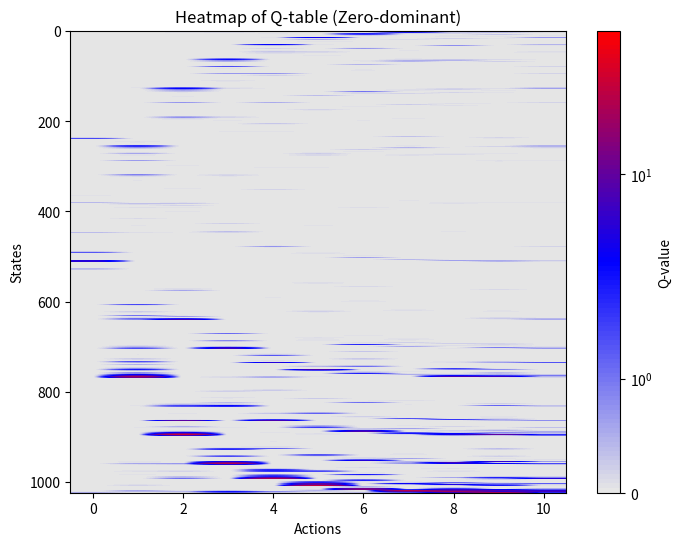

Recreate this plot in Python.
# -*- coding: utf-8 -*-
# @Time     : 2/16/2025 20:08
# [redacted]
# @FileName: Q_learning.py
# @Software  : PyCharm
# Observing PEP 8 coding style
import numpy as np
import matplotlib.pyplot as plt
import matplotlib.colors as mcolors
import random

class Agent:
    def __init__(self, N, high_peak, low_peak):
        self.N = N
        self.Q_table = np.zeros((2 ** self.N, self.N + 1))
        # each row: one of the 2^N state;
        # each column: reward to flip the N-th element; the (N+1) column is status quo
        self.reality = [0] * 2 ** self.N  # all states are initialized as zeros
        self.high_peak_index, self.low_peak_index = 2 ** self.N - 1, 0
        self.high_peak = high_peak
        self.low_peak = low_peak
        self.reality[self.high_peak_index] = high_peak
        self.reality[self.low_peak_index] = low_peak
        eligible_list = list(range(0, 2 ** self.N))
        eligible_list.remove(self.high_peak_index)
        eligible_list.remove(self.low_peak_index)
        cur_state_index = np.random.choice(eligible_list) # cannot be the peaks!!
        self.state = self.int_to_binary_list(state_index = cur_state_index)
        self.next_action = None
        self.max_step = 100000  # make sure an episode can end with peaks
        self.informed_percentage = 0  # the percentage of states that are informed
        self.performance = 0
        self.steps = 0
        self.search_trajectory = []

    def learn(self, tau=20.0, alpha=0.8, gamma=0.9):
        """
        One episode concludes with local or global peaks and update its antecedent Q(s, a).
        Larger Tau: exploration (at 30, random walk);  Smaller Tau: exploitation
        :param tau: temperature regulates how sensitive the probability of choosing a given action is to the estimated Q
        :param state: current state, int
        :param alpha: learning rate (cf. Denrell 2004)
        :param gamma: emphasis on positional value (cf. Denrell 2004); gamma = 0.9 is best in Denrell 2004
        :return:
        """
        self.search_trajectory = []
        for perform_step in range(self.max_step):
            cur_state_index = self.binary_list_to_int(self.state)
            if self.next_action:
                action = self.next_action
            else:
                q_row = self.Q_table[cur_state_index]
                exp_prob_row = np.exp(q_row / tau)
                prob_row = exp_prob_row / np.sum(exp_prob_row)
                action = np.random.choice(range(self.N + 1), p=prob_row)
            self.search_trajectory.append([cur_state_index, action])
            # print(self.state, cur_state_index, action)
            # taking an appropriate action from next state; based on current beliefs
            next_state = self.state.copy()
            if action < self.N:
                next_state[action] = 1 - self.state[action]
            next_state_index = int(''.join(map(str, next_state)), 2)
            # ===================
            # Choose a proper next action (I) softmax
            next_q_row = self.Q_table[next_state_index]
            next_exp_prob_row = np.exp(next_q_row / tau)
            next_prob_row = next_exp_prob_row / np.sum(next_exp_prob_row)
            next_action = np.random.choice(range(self.N + 1), p=next_prob_row)
            self.next_action = next_action  # need to record this next action and use it sequentially
            next_state_quality = self.Q_table[next_state_index][next_action]

            # Choose a proper next action (II) best
            # next_state_quality = max(self.Q_table[next_state_index])  # equal to zero when next state is peaks
            # ===================
            reward = self.reality[next_state_index]  # equal to non-zero when next state is peaks
            self.Q_table[cur_state_index][action] = ((1 - alpha) * self.Q_table[cur_state_index][action] +
                                                     alpha * (reward + gamma * next_state_quality))
            # Sequential search
            self.state = next_state.copy()
            if reward:  # If we reach a rewarded state, stop learning
                self.performance = reward
                self.steps = perform_step + 1
                # Re-initialize
                self.next_action = None
                eligible_list = list(range(0, 2 ** self.N))
                eligible_list.remove(self.high_peak_index)
                eligible_list.remove(self.low_peak_index)
                cur_state_index = np.random.choice(eligible_list)  # cannot be the peaks!!
                self.state = self.int_to_binary_list(state_index=cur_state_index)
                break  # this break means that the Q_table for the next_state will not be updated.

        self.informed_percentage = np.count_nonzero(np.any(self.Q_table != 0, axis=1)) / (2 ** self.N)

    def evaluate(self, tau=20.0):
        self.search_trajectory = []
        for perform_step in range(self.max_step):
            cur_state_index = self.binary_list_to_int(self.state)
            if self.next_action:
                action = self.next_action
            else:
                q_row = self.Q_table[cur_state_index]
                exp_prob_row = np.exp(q_row / tau)
                prob_row = exp_prob_row / np.sum(exp_prob_row)
                action = np.random.choice(range(self.N + 1), p=prob_row)
            self.search_trajectory.append([cur_state_index, action])
            next_state = self.state.copy()
            if action < self.N:
                next_state[action] = 1 - self.state[action]
            next_state_index = int(''.join(map(str, next_state)), 2)
            reward = self.reality[next_state_index]
            # Sequential search
            self.state = next_state.copy()
            if reward:  # If we reach a rewarded state, stop learning
                self.performance = reward
                self.steps = perform_step + 1
                # Re-initialize
                self.next_action = None
                eligible_list = list(range(0, 2 ** self.N))
                eligible_list.remove(self.high_peak_index)
                eligible_list.remove(self.low_peak_index)
                cur_state_index = np.random.choice(eligible_list)  # cannot be the peaks!!
                self.state = self.int_to_binary_list(state_index=cur_state_index)
                break  # this break means that the Q_table for the next_state will not be updated.

        self.informed_percentage = np.count_nonzero(np.any(self.Q_table != 0, axis=1)) / (2 ** self.N)


    # def evaluate_max(self):
    #     self.state = [random.randint(0, 1) for _ in range(self.N)]
    #     for perform_step in range(self.max_step):
    #         cur_state_index = self.binary_list_to_int(self.state)
    #         q_row = self.Q_table[cur_state_index]
    #         action = np.argmax(q_row)
    #         next_state = self.state.copy()
    #         if action < self.N:
    #             next_state[action] = 1 - self.state[action]
    #         next_state_index = int(''.join(map(str, next_state)), 2)
    #         reward = self.reality[next_state_index]
    #         self.state = next_state
    #         if reward:
    #             self.performance = reward
    #             self.steps = perform_step
    #             break

    def int_to_binary_list(self, state_index):
        return [int(bit) for bit in format(state_index, f'0{self.N}b')]

    def binary_list_to_int(self, state):
        return int(''.join(map(str, state)), 2)

    def generate_state_with_hamming_distance(self, orientation_state, hamming_distance):
        """
        Generate a new state that is at a specific Hamming distance from the original state.

        :param orientation_state: the original state (e.g., global peak).
        :param hamming_distance: the number of bit flips to make.
        :return: A new state with the specified Hamming distance.
        """
        random.seed(None)
        new_state = orientation_state.copy()
        indices = list(range(self.N))
        flip_indices = random.sample(indices, hamming_distance)
        for idx in flip_indices:
            new_state[idx] = 1 - new_state[idx]
        return new_state

    def visualize_1(self):
        # Custom colormap: Light gray for zero, then blue → red for positive values
        colors = [(0.9, 0.9, 0.9), "blue", "red"]
        cmap = mcolors.LinearSegmentedColormap.from_list("custom_cmap", colors, N=100)

        # Use a logarithmic scale to enhance contrast if needed
        norm = mcolors.SymLogNorm(linthresh=1, linscale=0.5, vmin=0, vmax=np.max(self.Q_table))

        plt.figure(figsize=(8, 6))
        plt.imshow(self.Q_table, cmap=cmap, aspect='auto', norm=norm)
        plt.colorbar(label="Q-value")
        plt.xlabel("Actions")
        plt.ylabel("States")
        plt.title("Heatmap of Q-table (Zero-dominant)")
        plt.show()

    def visualize(self, search_trajectory=None):
        # Custom colormap: Light gray for zero, then blue → red for positive values
        colors = [(0.9, 0.9, 0.9), "blue", "red"]
        cmap = mcolors.LinearSegmentedColormap.from_list("custom_cmap", colors, N=100)

        # Use a logarithmic scale to enhance contrast if needed
        norm = mcolors.SymLogNorm(linthresh=1, linscale=0.5, vmin=0, vmax=np.max(self.Q_table))

        plt.figure(figsize=(8, 6))
        plt.imshow(self.Q_table, cmap=cmap, aspect='auto', norm=norm)
        plt.colorbar(label="Q-value")
        plt.xlabel("Actions")
        plt.ylabel("States")
        plt.title("Heatmap of Q-table (Zero-dominant)")

        if search_trajectory:
            states, actions = zip(*search_trajectory)  # Extract state and action sequences

            # Scatter plot to highlight visited (state, action) pairs
            plt.scatter(actions, states, color='yellow', edgecolors='black', s=50, label="Search Trajectory")

            # Draw arrows to show transitions
            for i in range(len(search_trajectory) - 1):
                s1, a1 = search_trajectory[i]  # Start point (current step)
                s2, a2 = search_trajectory[i + 1]  # End point (next step)

                plt.quiver(a1, s1, a2 - a1, s2 - s1, angles='xy', scale_units='xy', scale=1,
                           color='black', alpha=0.8, width=0.005, headlength=4, headwidth=3)

        plt.legend(loc="upper right")
        plt.show()

        # Apply logarithmic scaling for better contrast of large values
        # Q_table_log = np.log1p(self.Q_table)  # log(1 + Q_value) to avoid taking log of zero
        #
        # # Custom colormap with high contrast
        # cmap = plt.cm.hot  # Hot colormap for good contrast
        #
        # plt.figure(figsize=(8, 6))
        # plt.imshow(Q_table_log, cmap=cmap, aspect='auto')
        # plt.colorbar(label="Log-Scaled Q-value")
        # plt.xlabel("Actions")
        # plt.ylabel("States")
        # plt.title("Heatmap with Logarithmic Scaling")
        # plt.show()


if __name__ == '__main__':
    # 2 ^ 5 = 32 states
    random.seed(None)
    # search_trajectory = [[3, 1], [4, 2], [5, 0], [6, 3]]  # Example trajectory
    reward_list, step_list = [], []
    q_agent = Agent(N=10, high_peak=50, low_peak=10)
    for index in range(300):
        q_agent.learn(tau=20, alpha=0.2, gamma=0.9)
    q_agent.visualize_1()
    performance_1, performance_2 = 0, 0
    step_list_1, step_list_2 = [], []
    for _ in range(100):
        align_state = [random.randint(0, 1) for _ in range(10)]
        q_agent.state = align_state
        q_agent.evaluate(tau=20)
        # q_agent.visualize(search_trajectory=q_agent.search_trajectory)
        # print("Exploitation: ", q_agent.performance, q_agent.steps)
        if q_agent.performance == 50:
            performance_1 += 1
        step_list_1.append(q_agent.steps)

        q_agent.state = align_state
        q_agent.performance = 0
        q_agent.search_trajectory = []
        q_agent.evaluate(tau=0.1)
        # q_agent.visualize(search_trajectory=q_agent.search_trajectory)
        # print("Exploration: ", q_agent.performance, q_agent.steps)
        if q_agent.performance == 50:
            performance_2 += 1
        step_list_2.append(q_agent.steps)
    print(q_agent.Q_table[0], q_agent.Q_table[-1])
    print("Performance Exploration: ", performance_1 / 100, "Exploitation: ", performance_2 / 100)
    print("Steps Exploration: ", sum(step_list_1) / len(step_list_1), "Exploitation: ", sum(step_list_2) / len(step_list_2))

    # aggregation test
    # q_agent = Agent(N=10, high_peak=50, low_peak=10)
    # for index in range(350):
    #     q_agent.learn(tau=20, alpha=0.2, gamma=0.9)
    # q_agent.visualize_1()
    # exploration_performance_list, exploration_step_list = [], []
    # for _ in range(200):
    #     q_agent.evaluate(tau=20)  # exploration
    #     exploration_performance_list.append(q_agent.performance)
    #     exploration_step_list.append(q_agent.steps)
    #     # q_agent.visualize(search_trajectory=q_agent.search_trajectory)
    # exploration_performance = sum([1 if reward == 50 else 0 for reward in exploration_performance_list]) / len(exploration_performance_list)
    # exploration_step = sum(exploration_step_list) / len(exploration_step_list)
    # print("Exploration: ", exploration_performance, exploration_step)
    #
    # exploitation_performance_list, exploitation_step_list = [], []
    # for _ in range(200):
    #     q_agent.evaluate(tau=0.1)  # exploitation
    #     exploitation_performance_list.append(q_agent.performance)
    #     exploitation_step_list.append(q_agent.steps)
    #     # q_agent.visualize(search_trajectory=q_agent.search_trajectory)
    # exploitation_performance = sum([1 if reward == 50 else 0 for reward in exploitation_performance_list]) / len(exploitation_performance_list)
    # exploitation_step = sum(exploitation_step_list) / len(exploitation_step_list)
    # print("Exploitation: ", exploitation_performance, exploitation_step)


    # print(q_agent.reality)
    # percentage_high_across_learning_length, percentage_low_across_learning_length = [], []
    # step_across_length = []
    # [50, 100, 150, 200, 250, 300, 350]
    # learning_length_list = [100, 200, 300]
    # agent_num = 50
    # for learning_length in learning_length_list:
    #     reward_across_agents = []
    #     step_across_agents = []
    #     for _ in range(agent_num):
    #         np.random.seed(None)
    #         q_agent = Agent(N=10, global_peak=50, local_peaks=[10])
    #         for _ in range(learning_length):
    #             q_agent.learn(tau=20, alpha=0.8, gamma=0.9)
    #         reward, step = q_agent.perform(tau=20)
    #         reward_across_agents.append(reward)
    #         step_across_agents.append(step)
    #
    #     percentage_high = sum([1 if reward == 50 else 0 for reward in reward_across_agents]) / agent_num
    #     percentage_low = sum([1 if reward == 10 else 0 for reward in reward_across_agents]) / agent_num
    #     ave_step = sum(step_across_agents) / len(step_across_agents)
    #
    #     percentage_high_across_learning_length.append(percentage_high)
    #     percentage_low_across_learning_length.append(percentage_low)
    #     step_across_length.append(ave_step)
    #
    # plt.plot(learning_length_list, percentage_high_across_learning_length, "-", color='k', linewidth=2, label="High Peak")
    # plt.plot(learning_length_list, percentage_low_across_learning_length, "--", color='k', linewidth=2, label="Low Peak")
    # plt.plot(learning_length_list, step_across_length, "-", color='grey', linewidth=2, label="Low Peak")
    # # Add labels and title
    # plt.xlabel('Performance')
    # plt.ylabel('Learning Length')
    # plt.title('Performance Implications of Maximization vs. Softmax Strategies')
    #
    # # Add grid and legend
    # plt.grid(True)
    # plt.legend()
    #
    # # Show the plot
    # plt.show()


